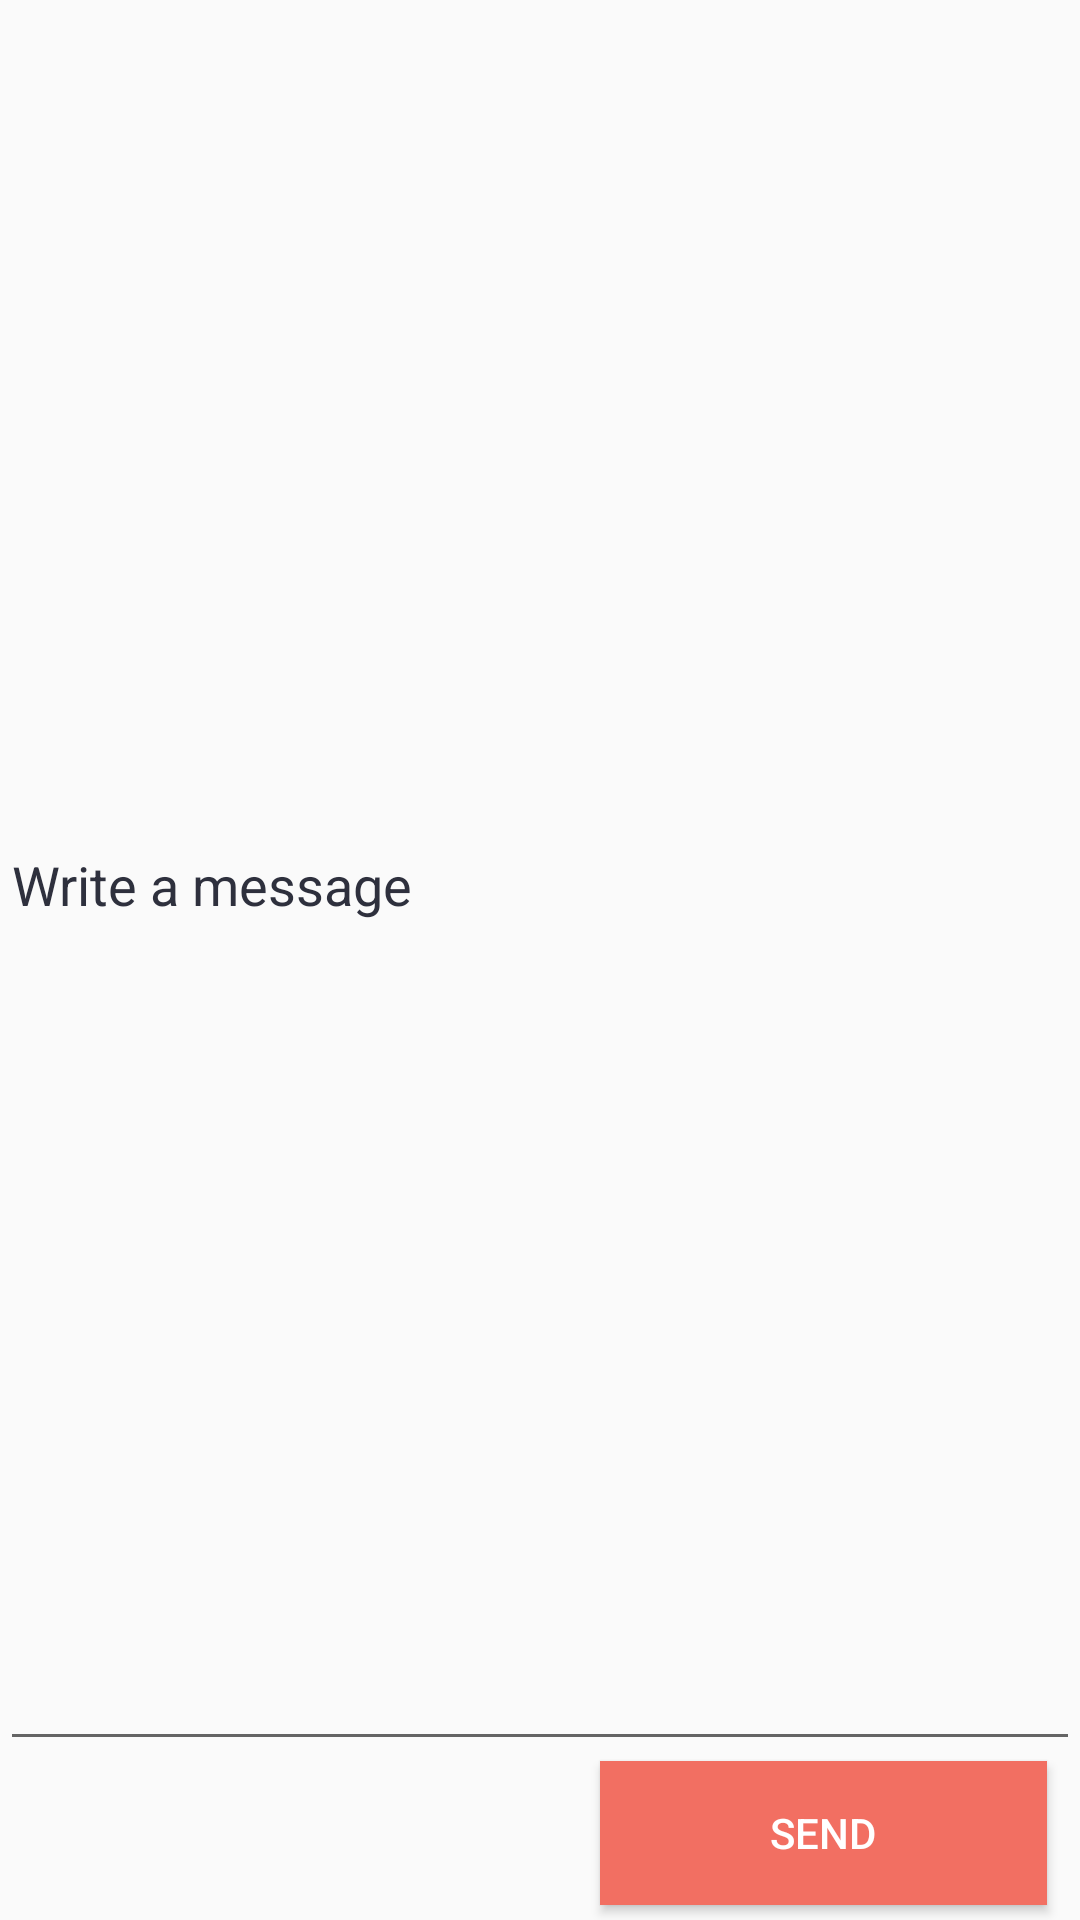

Android layout source for this screen:
<!-- AndroidManifest.xml: application theme AppTheme -->
<!-- res/layout/content_main.xml -->
<?xml version="1.0" encoding="utf-8"?>
<ScrollView xmlns:android="http://schemas.android.com/apk/res/android"
    xmlns:app="http://schemas.android.com/apk/res-auto"
    xmlns:tools="http://schemas.android.com/tools"
    android:id="@+id/content_main"
    android:layout_width="match_parent"
    android:layout_height="match_parent"
    app:layout_behavior="@string/appbar_scrolling_view_behavior"
    tools:context="com.example.pallavirana.test.MainActivity"
    tools:showIn="@layout/activity_main"
    android:weightSum="1"
    android:fillViewport="true"
    android:clipToPadding="false">

    <LinearLayout
        android:layout_width="match_parent"
        android:layout_height="500dp"
        android:orientation="vertical"
        android:weightSum="1">

        <EditText android:id="@+id/edit_message"
            android:layout_width="match_parent"
            android:layout_height="93dp"
            android:hint="@string/edit_message"
            android:textColorHint="@color/windowBackground"
            android:layout_weight="0.99" />

        <Button
            android:text="@string/button_send"
            android:layout_width="149dp"
            android:layout_height="wrap_content"
            android:id="@+id/button_send"
            android:background="@color/lightPeach"
            android:layout_marginLeft="200dp"
            />

    </LinearLayout>



</ScrollView>
<!-- res/layout/activity_main.xml (included above) -->
<?xml version="1.0" encoding="utf-8"?>
<android.support.design.widget.CoordinatorLayout xmlns:android="http://schemas.android.com/apk/res/android"
    xmlns:app="http://schemas.android.com/apk/res-auto"
    xmlns:tools="http://schemas.android.com/tools"
    android:layout_width="match_parent"
    android:layout_height="match_parent"
    android:fitsSystemWindows="true"
    tools:context="com.example.pallavirana.test.MainActivity">

    <android.support.design.widget.AppBarLayout
        android:layout_width="match_parent"
        android:layout_height="wrap_content"
        android:theme="@style/AppTheme.AppBarOverlay">

        <android.support.v7.widget.Toolbar
            android:id="@+id/toolbar"
            android:layout_width="match_parent"
            android:layout_height="?attr/actionBarSize"
            android:background="?attr/colorPrimary"

            app:title="@string/app_name"
            app:popupTheme="@style/AppTheme.PopupOverlay" />

    </android.support.design.widget.AppBarLayout>

    <include layout="@layout/content_main"
         />

</android.support.design.widget.CoordinatorLayout>
<!-- resources referenced by this layout -->
<resources>
  <color name="lightPeach">#f26f62</color>
  <color name="windowBackground">#2e303d</color>
  <string name="app_name">Folded Sleeves
      </string>
  <string name="button_send">Send</string>
  <string name="edit_message">Write a message</string>
  <style name="AppTheme.AppBarOverlay" parent="ThemeOverlay.AppCompat.Dark.ActionBar" />
  <style name="AppTheme.PopupOverlay" parent="ThemeOverlay.AppCompat.Light" />
  <style name="AppTheme" parent="Theme.AppCompat.Light.DarkActionBar">
          
          <item name="colorPrimary">@color/colorPrimary</item>
          <item name="colorPrimaryDark">@color/colorPrimaryDark</item>
          <item name="colorAccent">@color/colorAccent</item>
          <item name="android:textColor">@color/text</item>
          <item name="android:textColorHint">@color/secondary_text</item>
  
  
      </style>
  <color name="colorPrimary">#00b698</color>
  <color name="colorPrimaryDark">#40434f</color>
  <color name="colorAccent">#f26f62</color>
  <color name="text">#ffffff</color>
  <color name="secondary_text">#ffffff</color>
</resources>
